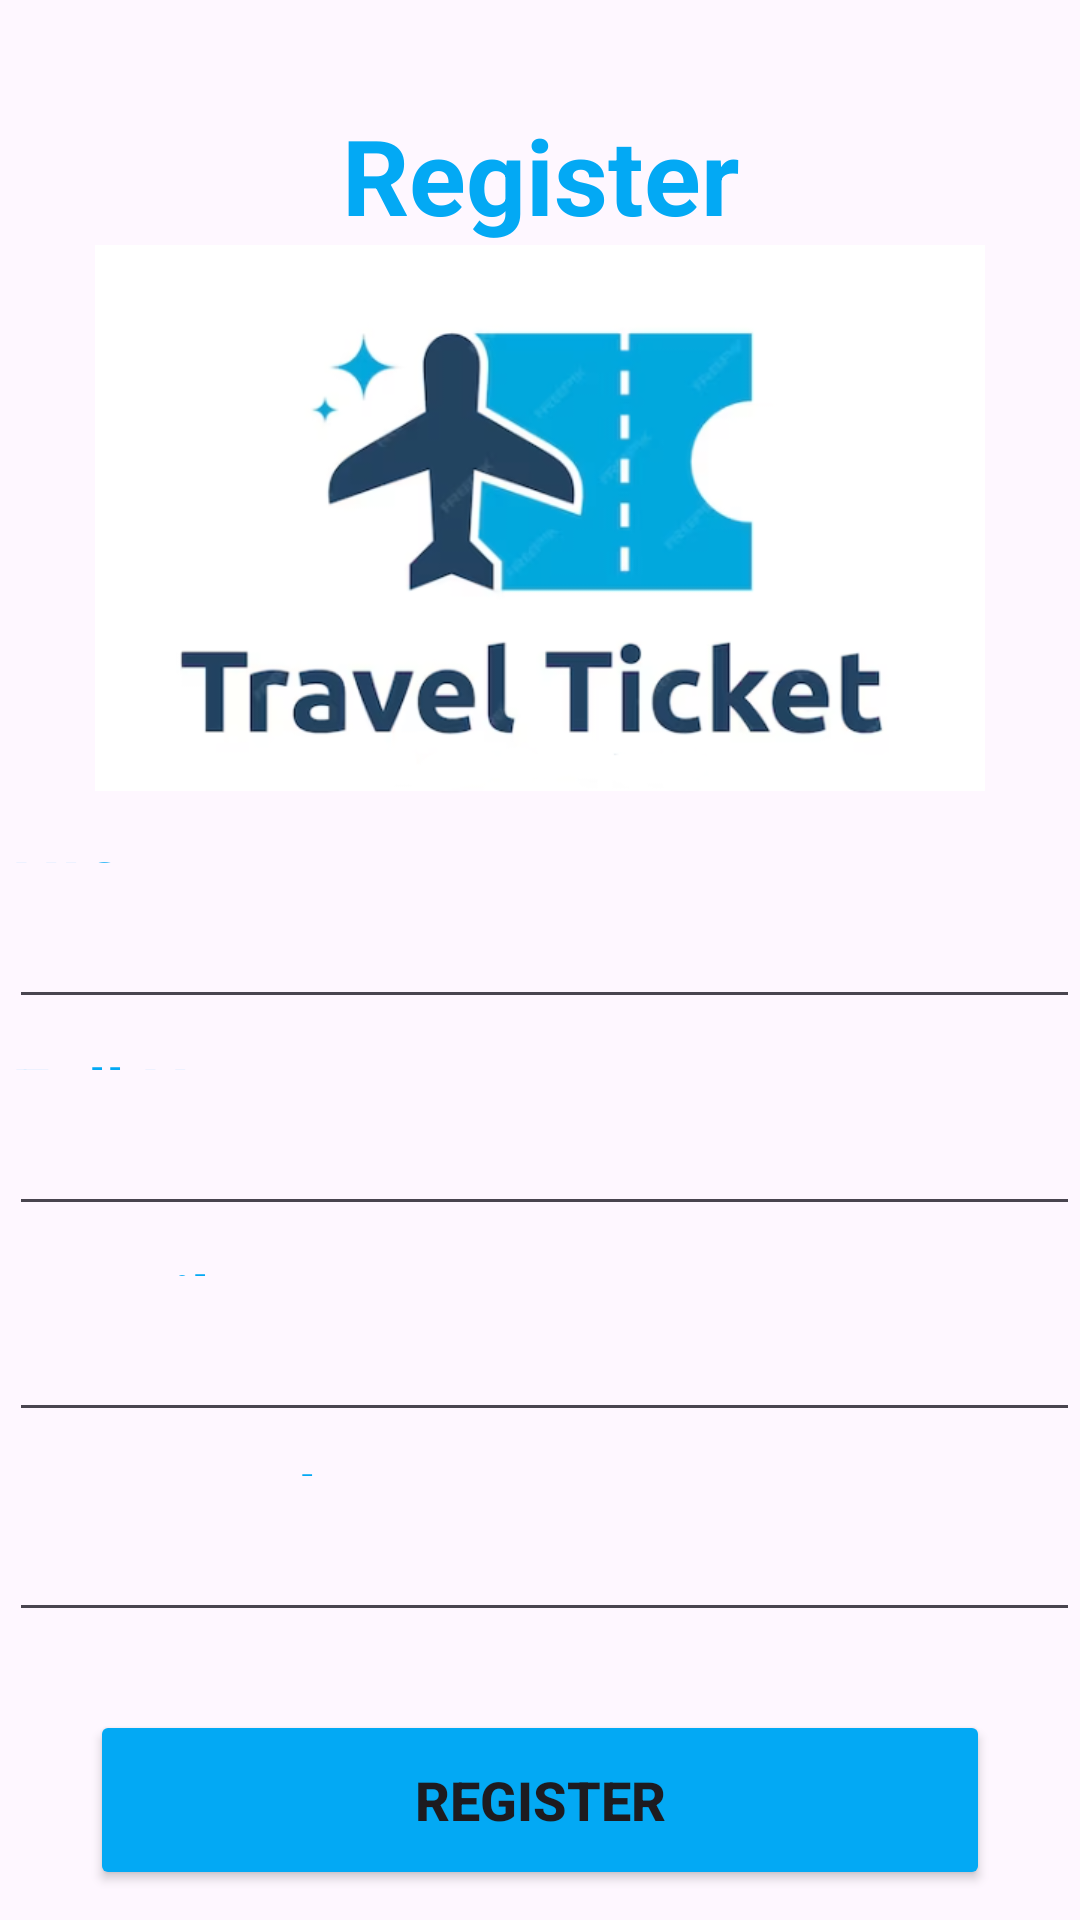

Android layout source for this screen:
<!-- AndroidManifest.xml: application theme Theme.TicketReservationsystem -->
<!-- res/layout/activity_register.xml -->
<?xml version="1.0" encoding="utf-8"?>
<LinearLayout xmlns:android="http://schemas.android.com/apk/res/android"
    xmlns:app="http://schemas.android.com/apk/res-auto"
    xmlns:tools="http://schemas.android.com/tools"
    android:layout_width="match_parent"
    android:layout_height="match_parent"
    android:layout_margin="20dp"
    android:orientation="vertical"
    tools:context=".RegisterActivity">




    <LinearLayout
        android:id="@+id/InnerLayout"
        android:layout_width="match_parent"
        android:layout_height="wrap_content"
        android:orientation="vertical">

        <TextView
            android:id="@+id/profileLabel"
            android:layout_width="match_parent"
            android:layout_height="wrap_content"
            android:layout_marginTop="35dp"
            android:gravity="center"
            android:text="Register"
            android:textColor="@color/orange1"
            android:textSize="35dp"
            android:textStyle="bold" />


        <ImageView
            android:id="@+id/regImg"
            android:layout_width="match_parent"
            android:layout_height="182dp"
            android:layout_marginBottom="15dp"
            android:contentDescription="@string/img_content_login"
            android:src="@drawable/new_logo" />

        <TextView
            android:id="@+id/nvic"
            android:layout_width="match_parent"
            android:layout_height="0dp"
            android:layout_marginLeft="3dp"
            android:layout_marginBottom="3dp"
            android:layout_weight="1"
            android:padding="1dp"
            android:text="NIC"
            android:textColor="@color/orange1"
            android:textSize="23dp"
            android:textStyle="bold" />

        <EditText
            android:id="@+id/nic"
            android:layout_width="match_parent"
            android:layout_height="wrap_content"
            android:layout_marginBottom="8dp"
            android:textSize="20dp"
            android:textStyle="bold"
            android:textColor="@color/grey"
            android:minHeight="48dp"
            android:padding="3dp"
            android:layout_marginLeft="3dp"
            tools:ignore="DuplicateSpeakableTextCheck" />

        <TextView
            android:id="@+id/vfulname"
            android:layout_width="match_parent"
            android:layout_height="0dp"
            android:layout_marginLeft="3dp"
            android:layout_marginBottom="3dp"
            android:layout_weight="1"
            android:padding="1dp"
            android:text="Full Name"
            android:textColor="@color/orange1"
            android:textSize="23dp"
            android:textStyle="bold" />

        <EditText
            android:id="@+id/fullName"
            android:layout_width="match_parent"
            android:layout_height="wrap_content"
            android:layout_marginBottom="8dp"
            android:textSize="20dp"
            android:textStyle="bold"
            android:textColor="@color/grey"
            android:minHeight="48dp"
            android:padding="3dp"
            android:layout_marginLeft="3dp"
            tools:ignore="DuplicateSpeakableTextCheck" />

        <TextView
            android:id="@+id/vemail"
            android:layout_width="match_parent"
            android:layout_height="0dp"
            android:layout_marginLeft="3dp"
            android:layout_marginBottom="3dp"
            android:layout_weight="1"
            android:padding="1dp"
            android:text="e-mail"
            android:textColor="@color/orange1"
            android:textSize="23dp"
            android:textStyle="bold" />

        <EditText
            android:id="@+id/email"
            android:layout_width="match_parent"
            android:layout_height="wrap_content"
            android:layout_marginBottom="6dp"
            android:textSize="20dp"
            android:textStyle="bold"
            android:textColor="@color/grey"
            android:layout_marginLeft="3dp"
            android:minHeight="48dp"
            android:padding="3dp"
            />

        <TextView
            android:id="@+id/vPassword"
            android:layout_width="match_parent"
            android:layout_height="0dp"
            android:layout_marginLeft="3dp"
            android:layout_marginBottom="3dp"
            android:layout_weight="1"
            android:padding="1dp"
            android:text="Password"
            android:textColor="@color/orange1"
            android:textSize="23dp"
            android:textStyle="bold" />

        <EditText
            android:id="@+id/Password"
            android:layout_width="match_parent"
            android:layout_height="wrap_content"
            android:layout_marginBottom="6dp"
            android:textSize="20dp"
            android:textStyle="bold"
            android:textColor="@color/grey"
            android:layout_marginLeft="3dp"
            android:minHeight="48dp"
            android:padding="3dp"
            />

        <Button
            android:id="@+id/buttonRegister"
            android:layout_width="300dp"
            android:layout_height="60dp"
            android:layout_gravity="center"
            android:layout_marginTop="20dp"
            android:layout_marginBottom="10dp"
            android:backgroundTint="@color/orange1"
            android:text="Register"
            android:textSize="18dp"
            android:textStyle="bold"
            tools:ignore="DuplicateSpeakableTextCheck" />




    </LinearLayout>


</LinearLayout>






































































































<!-- resources referenced by this layout -->
<resources>
  <color name="grey">#686463</color>
  <color name="orange1">#03A9F4</color>
  <!-- drawable new_logo: png bitmap (drawable, 76853 bytes) -->
  <string name="img_content_login">Login activity image</string>
  <style name="Theme.TicketReservationsystem" parent="Base.Theme.TicketReservationsystem" />
  <style name="Base.Theme.TicketReservationsystem" parent="Theme.Material3.DayNight.NoActionBar">
          
          
      </style>
</resources>
